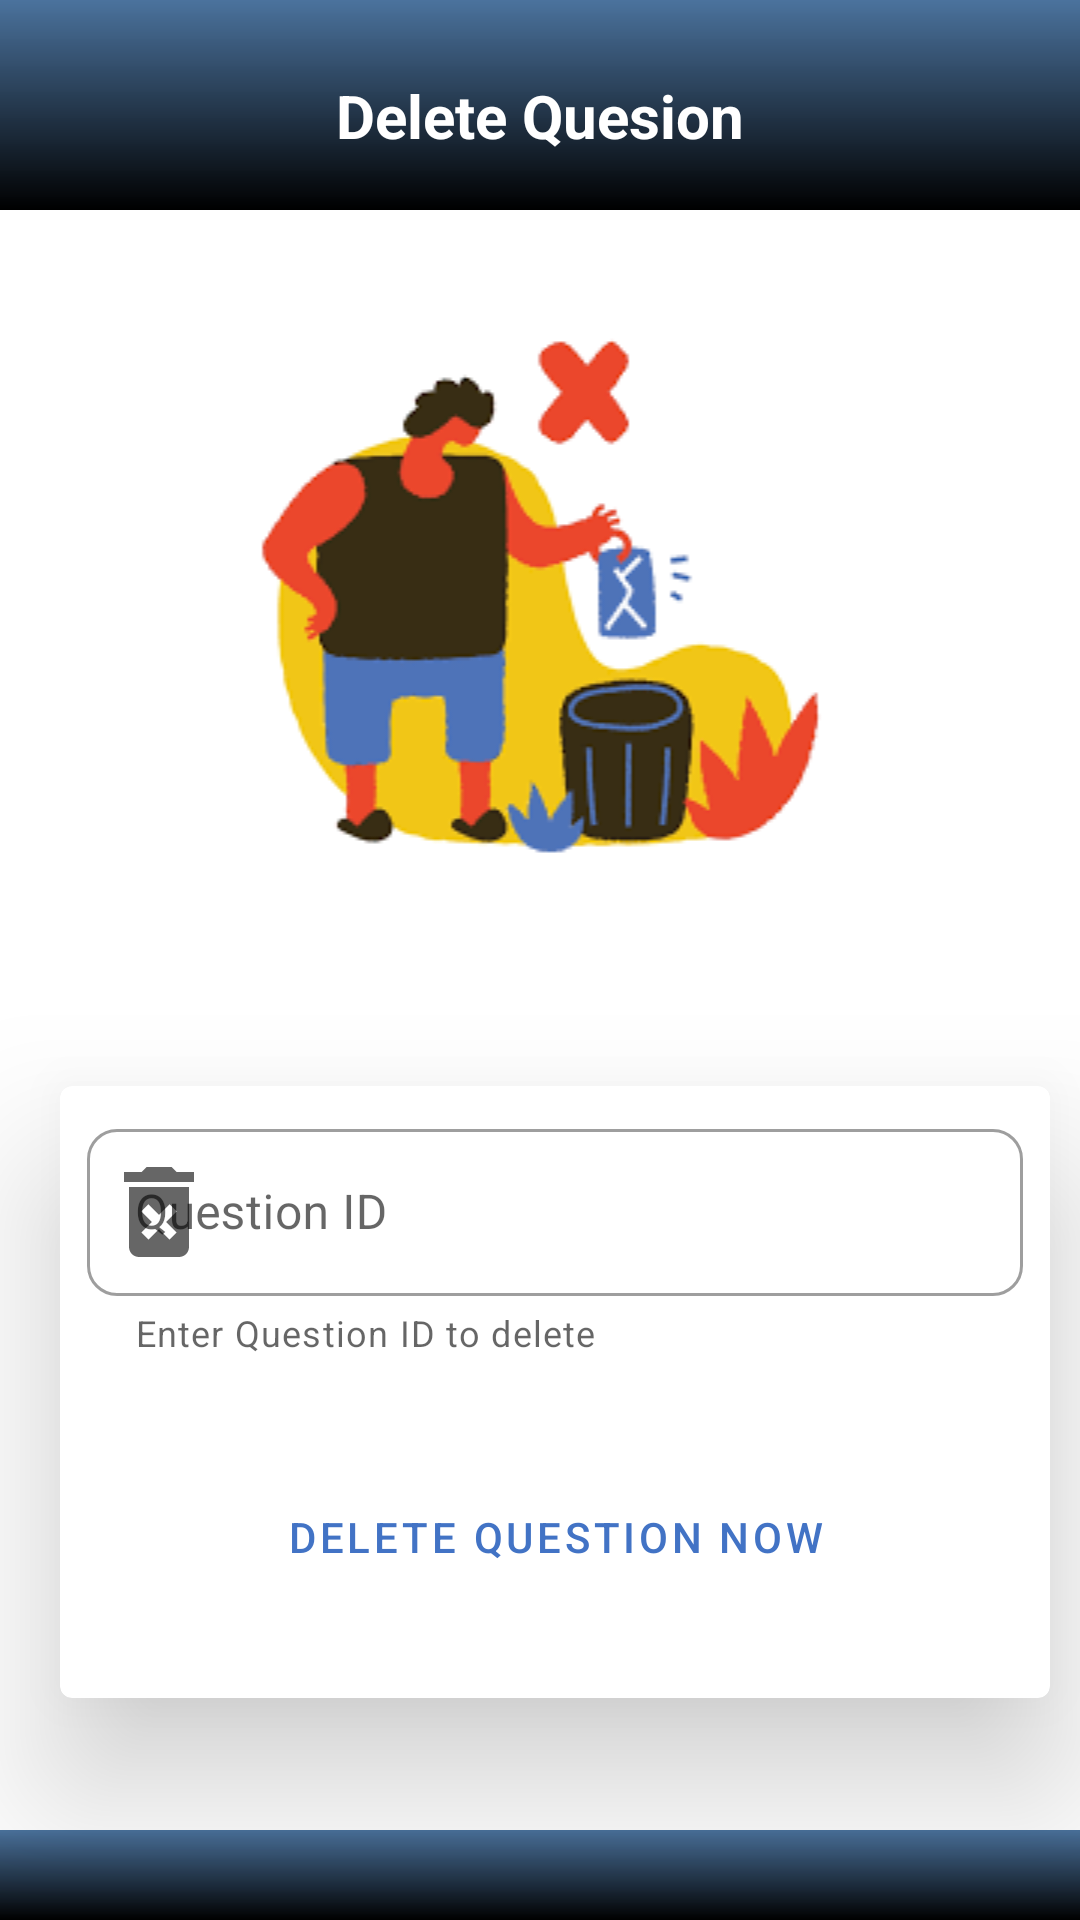

Here is an Android app screen rendered from its layout file. Give the layout XML and the strings, colors and styles it references.
<!-- AndroidManifest.xml: application theme Theme.LetsInterview -->
<!-- res/layout/activity_adddeleteq.xml -->
<?xml version="1.0" encoding="utf-8"?>
<androidx.constraintlayout.widget.ConstraintLayout xmlns:android="http://schemas.android.com/apk/res/android"
    xmlns:app="http://schemas.android.com/apk/res-auto"
    xmlns:tools="http://schemas.android.com/tools"
    android:layout_width="match_parent"
    android:background="@color/white"
    android:layout_height="match_parent"
    tools:context=".adddeleteq">

    


    <ImageView
        android:layout_width="match_parent"
        android:layout_height="wrap_content"

        android:layout_marginTop="11dp"
        app:layout_constraintBottom_toTopOf="@+id/materialCardView"
        app:layout_constraintEnd_toEndOf="parent"
        app:layout_constraintHorizontal_bias="0.0"
        app:layout_constraintStart_toStartOf="parent"
        app:layout_constraintTop_toBottomOf="@+id/textVigew10"
        app:layout_constraintVertical_bias="0.243"
        app:srcCompat="@drawable/del"></ImageView>

    <TextView
        android:id="@+id/textVigew10"
        android:layout_width="fill_parent"
        android:layout_height="70dp"
        android:background="@drawable/buttonback"
        app:layout_constraintBottom_toBottomOf="parent"
        app:layout_constraintEnd_toEndOf="parent"
        app:layout_constraintHorizontal_bias="1.0"
        app:layout_constraintStart_toStartOf="parent"
        app:layout_constraintTop_toTopOf="parent"
        app:layout_constraintVertical_bias="0.0" />

    <TextView
        android:id="@+id/textView12"
        android:layout_width="198dp"
        android:layout_height="wrap_content"
        android:layout_marginTop="25dp"

        android:elevation="10dp"
        android:text="Delete Quesion"
        android:textAlignment="center"
        android:textColor="@color/white"
        android:textSize="20dp"
        android:textStyle="bold"
        app:layout_constraintEnd_toEndOf="parent"
        app:layout_constraintStart_toStartOf="parent"
        app:layout_constraintTop_toTopOf="parent" />

    <com.google.android.material.card.MaterialCardView
        android:id="@+id/materialCardView"
        android:layout_width="match_parent"
        android:layout_height="wrap_content"
        android:layout_marginStart="20dp"
        android:layout_marginEnd="10dp"
        android:layout_marginBottom="44dp"
        android:elevation="10dp"
        android:padding="10dp"
        app:cardElevation="30dp"
        app:layout_constraintBottom_toTopOf="@+id/textView10"
        app:layout_constraintEnd_toEndOf="parent"
        app:layout_constraintHorizontal_bias="0.0"
        app:layout_constraintStart_toStartOf="parent">

        <LinearLayout
            android:id="@+id/linearLayout2"
            android:layout_width="match_parent"
            android:layout_height="200dp"
            android:layout_margin="2dp"
            android:orientation="vertical"
            android:padding="7dp"
            app:layout_constraintBottom_toBottomOf="parent"
            app:layout_constraintEnd_toEndOf="parent"
            app:layout_constraintHorizontal_bias="0.388"
            app:layout_constraintStart_toStartOf="parent"
            app:layout_constraintTop_toTopOf="parent"
            app:layout_constraintVertical_bias="0.615">

            <com.google.android.material.textfield.TextInputLayout
                style="@style/Widget.MaterialComponents.TextInputLayout.OutlinedBox"
                android:layout_width="match_parent"
                android:layout_height="wrap_content"
                android:inputType="text"
                android:outlineSpotShadowColor="@color/mycolor3"
                android:paddingBottom="20dp"
                app:boxBackgroundMode="outline"
                app:boxCornerRadiusBottomEnd="10dp"
                app:boxCornerRadiusBottomStart="10dp"
                app:boxCornerRadiusTopEnd="10dp"
                app:boxCornerRadiusTopStart="10dp"
                app:endIconMode="clear_text"
                app:helperText="Enter Question ID to delete"
                app:startIconCheckable="true"
                app:startIconDrawable="@drawable/ic_baseline_delete_forever_24">

                <com.google.android.material.textfield.TextInputEditText
                    android:id="@+id/ed1"
                    android:layout_width="match_parent"
                    android:layout_height="wrap_content"
                    android:hint="Question ID"
                    android:singleLine="true" />

            </com.google.android.material.textfield.TextInputLayout>

            <com.google.android.material.button.MaterialButton
                android:id="@+id/materialButton"
                style="@style/Widget.MaterialComponents.Button.TextButton"
                android:layout_width="match_parent"
                android:layout_height="50dp"
                android:layout_marginTop="15dp"
                android:onClick="deleteme"
                android:text="Delete Question Now"
                app:layout_constraintBottom_toBottomOf="parent"
                app:layout_constraintEnd_toEndOf="parent"
                app:layout_constraintHorizontal_bias="0.058"
                app:layout_constraintStart_toStartOf="parent"
                app:layout_constraintTop_toBottomOf="@+id/textView2">


            </com.google.android.material.button.MaterialButton>

        </LinearLayout>
    </com.google.android.material.card.MaterialCardView>

    <ProgressBar
        android:id="@+id/progressBar1"
        android:layout_width="1dp"
        android:layout_height="0dp"
        android:visibility="gone"
        app:layout_constraintBottom_toBottomOf="parent"
        app:layout_constraintEnd_toEndOf="parent"
        app:layout_constraintStart_toStartOf="parent"
        app:layout_constraintTop_toTopOf="parent" />


    <TextView
        android:id="@+id/textView10"
        android:layout_width="match_parent"
        android:layout_height="30dp"
        android:background="@drawable/buttonback"
        app:layout_constraintBottom_toBottomOf="parent"
        app:layout_constraintEnd_toEndOf="parent"
        app:layout_constraintHorizontal_bias="0.583"
        app:layout_constraintStart_toStartOf="parent" />
</androidx.constraintlayout.widget.ConstraintLayout>
<!-- resources referenced by this layout -->
<resources>
  <color name="mycolor3">#F7456E9A</color>
  <color name="white">#FFFFFFFF</color>
  <!-- drawable buttonback (drawable) -->
  <?xml version="1.0" encoding="utf-8"?>
  <shape xmlns:android="http://schemas.android.com/apk/res/android" android:shape="rectangle" >
  
      <gradient
          android:angle="90"
          android:centerX="55%"
          android:startColor="#000000"
          android:endColor="#F7456E9A"
          android:type="linear"
          />
  
  
  
  </shape>
  <!-- drawable del: png bitmap (drawable, 6809 bytes) -->
  <!-- drawable ic_baseline_delete_forever_24 (drawable) -->
  <vector android:height="40dp" android:tint="#4C72BF"
      android:viewportHeight="24" android:viewportWidth="24"
      android:width="40dp" xmlns:android="http://schemas.android.com/apk/res/android">
      <path android:fillColor="@android:color/white" android:pathData="M6,19c0,1.1 0.9,2 2,2h8c1.1,0 2,-0.9 2,-2L18,7L6,7v12zM8.46,11.88l1.41,-1.41L12,12.59l2.12,-2.12 1.41,1.41L13.41,14l2.12,2.12 -1.41,1.41L12,15.41l-2.12,2.12 -1.41,-1.41L10.59,14l-2.13,-2.12zM15.5,4l-1,-1h-5l-1,1L5,4v2h14L19,4z"/>
  </vector>
  <style name="Theme.LetsInterview" parent="Theme.MaterialComponents.Light.NoActionBar">
          <item name="colorPrimary">@color/mycolor4</item>
          <item name="colorPrimaryVariant">@color/mycolor4</item>
          <item name="colorOnPrimary">@color/mycolor4</item>
          
          <item name="colorSecondary">@color/mycolor3</item>
          <item name="colorSecondaryVariant">@color/mycolor3</item>
          <item name="colorOnSecondary">@color/mycolor3</item>
          
          <item name="android:statusBarColor" tools:targetApi="l">?attr/colorPrimaryVariant</item>
          
      </style>
  <color name="mycolor4">#4273c5</color>
</resources>
